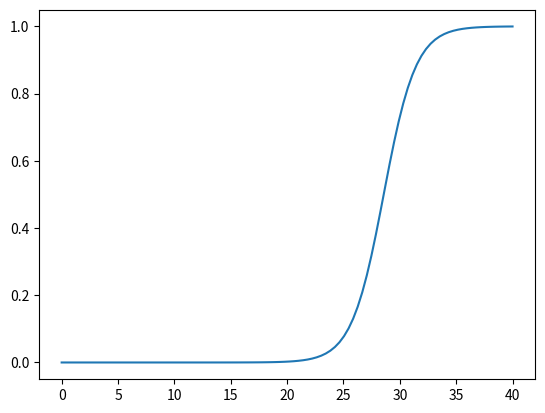

This figure's Python source:
import matplotlib.pyplot as plt
import numpy as np


# design parameters
beta0 = - 20.0
beta1 = 0.7
fmax = 40.0


def logistic(beta0, beta1, x):
    return 1.0 / (1.0 + np.exp(-beta1 * x - beta0))

x = np.linspace(0.0, fmax, 100)
y = logistic(beta0, beta1, x)

plt.plot(x, y)
plt.show()